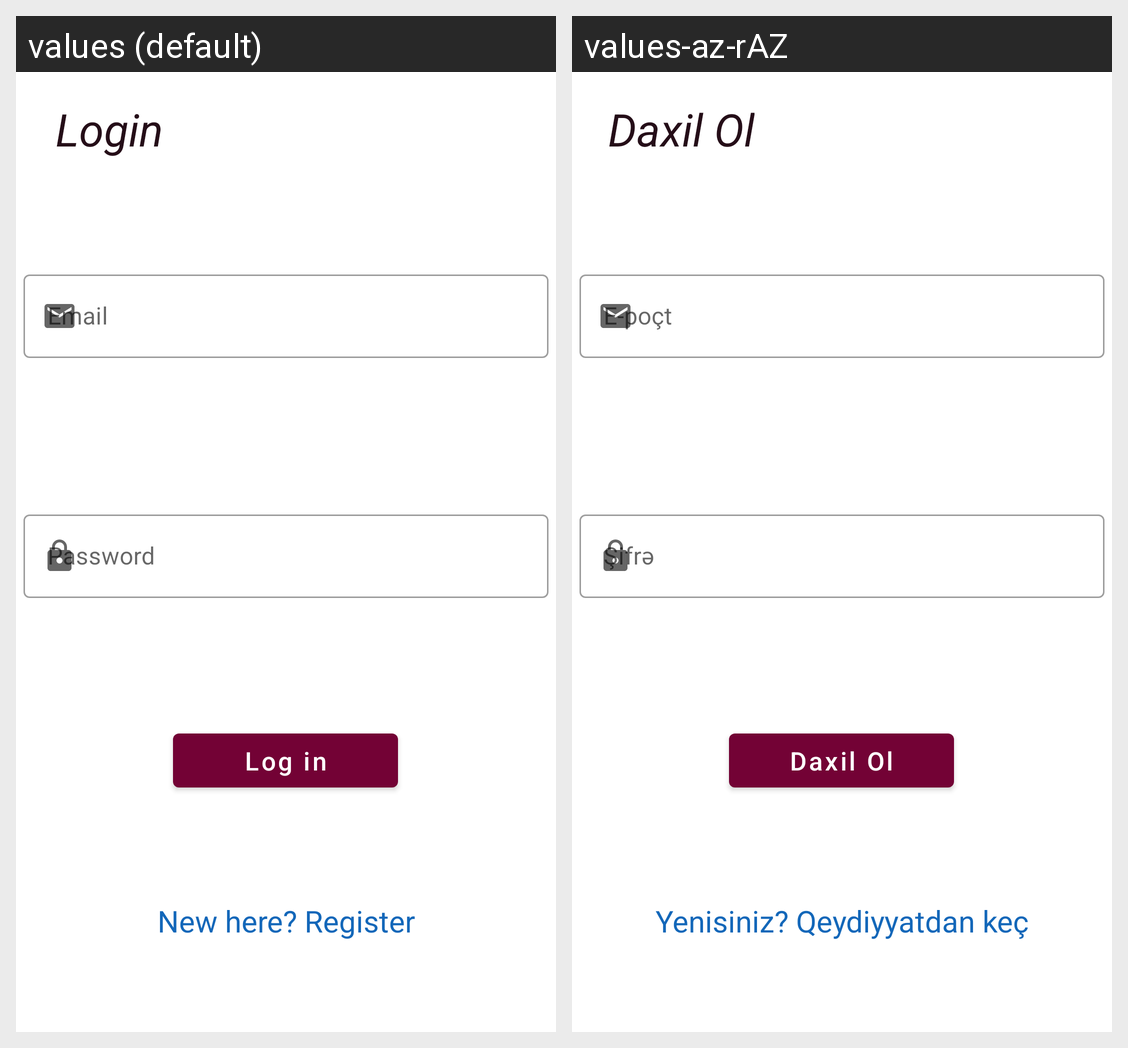

The Android screen above is rendered under two locales of the same app. Produce the string resources it draws, with the default and per-locale values.
Android screen res/layout/activity_login.xml rendered under 2 locales, left to right: values (default), values-az-rAZ. Device: Nexus 5 (rendered at 1080×1920; each locale shown at half size, 540×960, under a caption strip naming it); theme Theme.VirtualGundelik.
Strings drawn on this screen, with the default value and each locale's value (text and hints the layout hard-codes, and strings that could not be matched under every locale, appear in the picture but are not listed):

sign_in_text
  values: Login
  values-az-rAZ: Daxil Ol

edit_text_hint1
  values: Email
  values-az-rAZ: E-poçt

log_in
  values: Log in
  values-az-rAZ: Daxil Ol

havent_account_register
  values: New here? Register
  values-az-rAZ: Yenisiniz? Qeydiyyatdan keç
